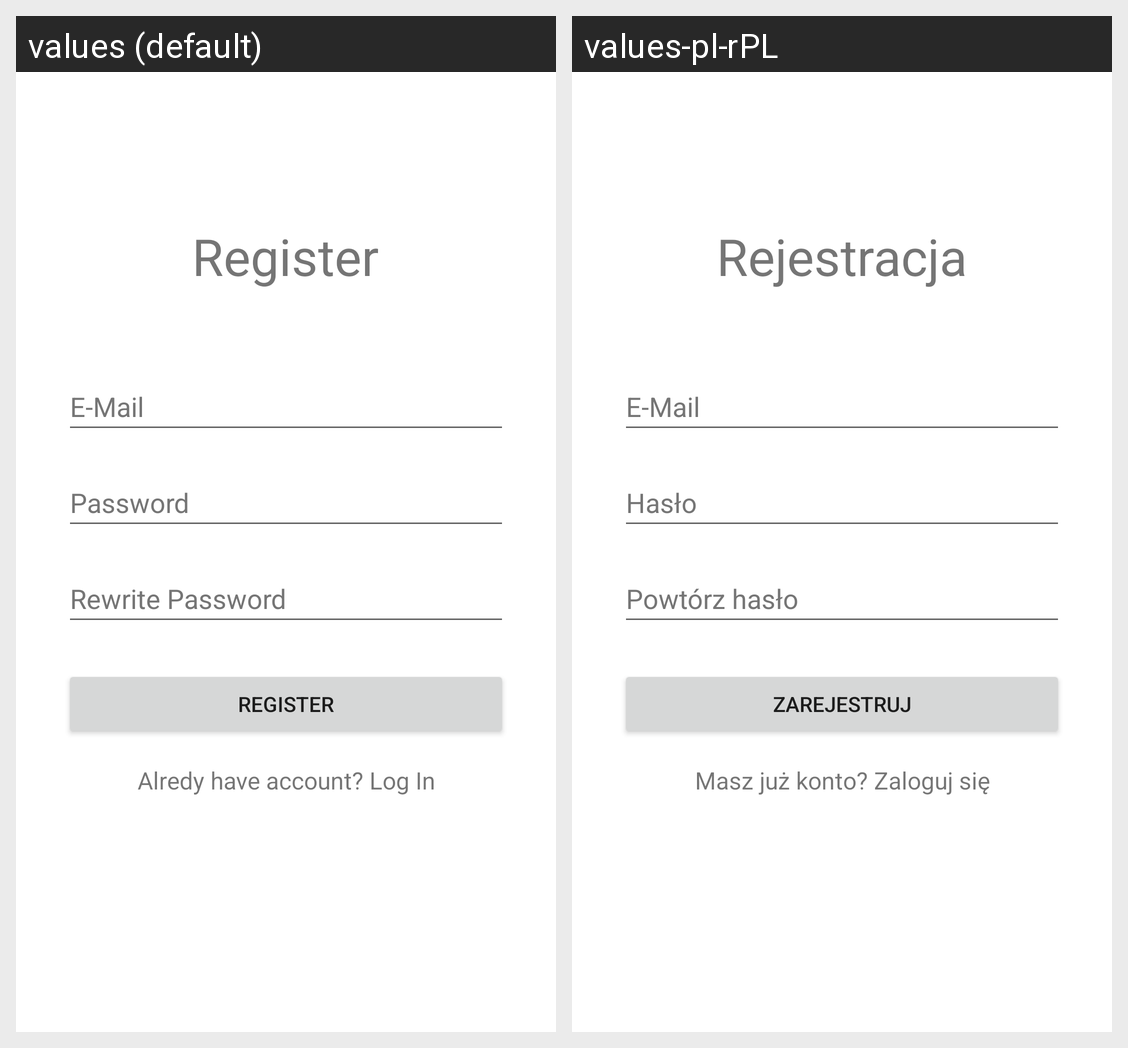

This grid shows one Android layout under two languages. Give, for every string resource on the screen, its name, the default text and each shown locale's text.
Android screen res/layout/registration.xml rendered under 2 locales, left to right: values (default), values-pl-rPL. Device: Nexus 5 (rendered at 1080×1920; each locale shown at half size, 540×960, under a caption strip naming it); theme Theme.MedicalApp.
Strings drawn on this screen, with the default value and each locale's value (text and hints the layout hard-codes, and strings that could not be matched under every locale, appear in the picture but are not listed):

registerLabel
  values: Register
  values-pl-rPL: Rejestracja

mailHint
  values: E-Mail
  values-pl-rPL: E-Mail  [not translated; the default value is used]

passwordHint
  values: Password
  values-pl-rPL: Hasło

repasswordHint
  values: Rewrite Password
  values-pl-rPL: Powtórz hasło

buttonRegister
  values: Register
  values-pl-rPL: Zarejestruj

loginLabel
  values: Alredy have account? Log In
  values-pl-rPL: Masz już konto? Zaloguj się
